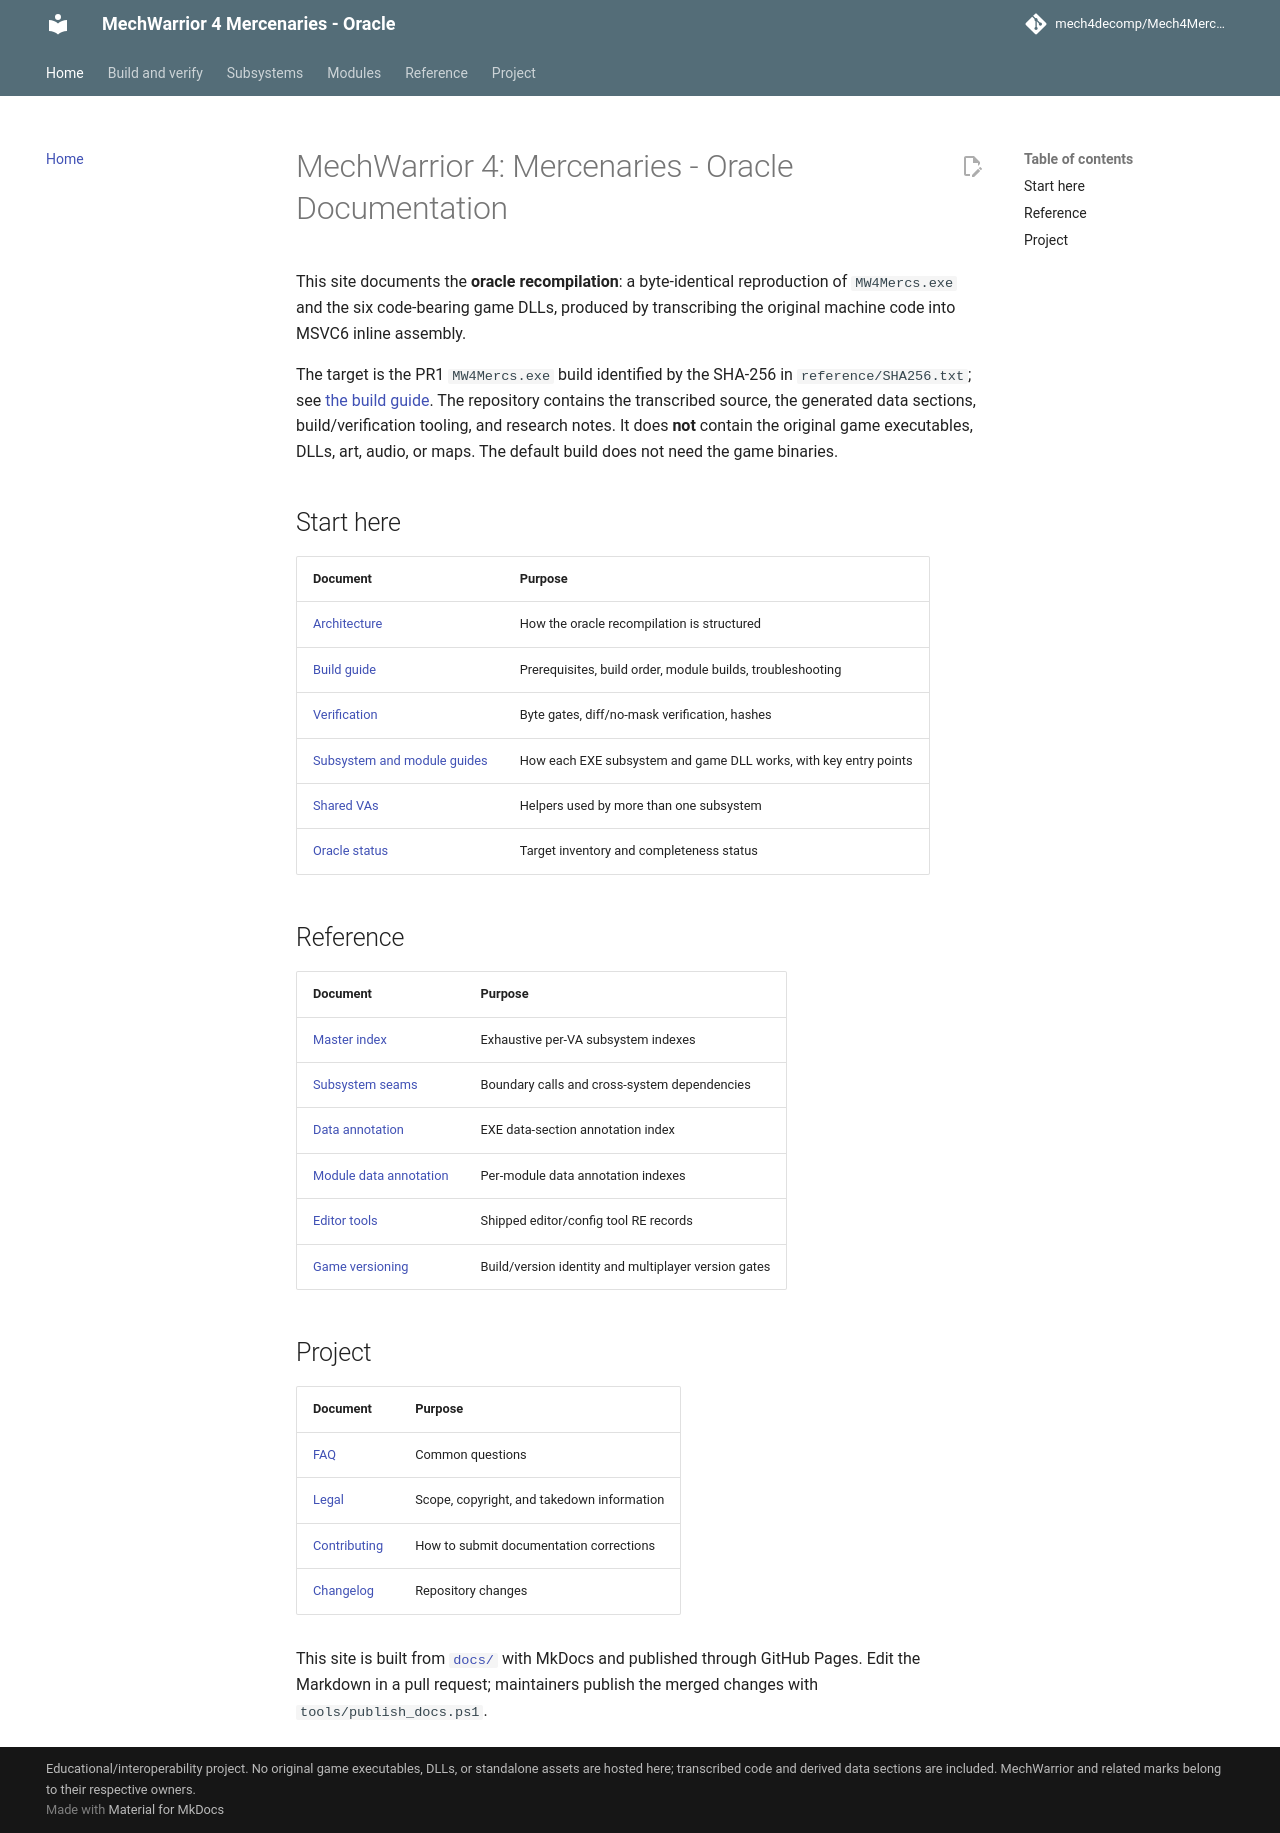

repository: mech4decomp/Mech4MercDecomp · page: index.html · generator: mkdocs

# MechWarrior 4: Mercenaries - Oracle Documentation

This site documents the **oracle recompilation**: a byte-identical reproduction
of `MW4Mercs.exe` and the six code-bearing game DLLs, produced by transcribing
the original machine code into MSVC6 inline assembly.

The target is the PR1 `MW4Mercs.exe` build identified by the SHA-256 in
`reference/SHA256.txt`; see [the build guide](BUILD.md#provenance). The
repository contains the transcribed source, the generated data sections,
build/verification tooling, and research notes. It does **not** contain the
original game executables, DLLs, art, audio, or maps. The default build does
not need the game binaries.

## Start here

| Document | Purpose |
|---|---|
| [Architecture](ARCHITECTURE.md) | How the oracle recompilation is structured |
| [Build guide](BUILD.md) | Prerequisites, build order, module builds, troubleshooting |
| [Verification](VERIFICATION.md) | Byte gates, diff/no-mask verification, hashes |
| [Subsystem and module guides](subsystems/README.md) | How each EXE subsystem and game DLL works, with key entry points |
| [Shared VAs](subsystems/shared.md) | Helpers used by more than one subsystem |
| [Oracle status](ORACLE_STATUS.md) | Target inventory and completeness status |

## Reference

| Document | Purpose |
|---|---|
| [Master index](MASTER_INDEX.md) | Exhaustive per-VA subsystem indexes |
| [Subsystem seams](SUBSYSTEM_SEAMS.md) | Boundary calls and cross-system dependencies |
| [Data annotation](data_annotation.md) | EXE data-section annotation index |
| [Module data annotation](module_data_annotation/blade.md) | Per-module data annotation indexes |
| [Editor tools](editor_tools/README.md) | Shipped editor/config tool RE records |
| [Game versioning](GAME_VERSIONING.md) | Build/version identity and multiplayer version gates |

## Project

| Document | Purpose |
|---|---|
| [FAQ](FAQ.md) | Common questions |
| [Legal](LEGAL.md) | Scope, copyright, and takedown information |
| [Contributing](https://github.com/mech4decomp/Mech4MercDecomp/blob/main/CONTRIBUTING.md) | How to submit documentation corrections |
| [Changelog](https://github.com/mech4decomp/Mech4MercDecomp/blob/main/CHANGELOG.md) | Repository changes |

This site is built from [`docs/`](https://github.com/mech4decomp/Mech4MercDecomp/tree/main/docs)
with MkDocs and published through GitHub Pages. Edit the Markdown in a pull
request; maintainers publish the merged changes with `tools/publish_docs.ps1`.
